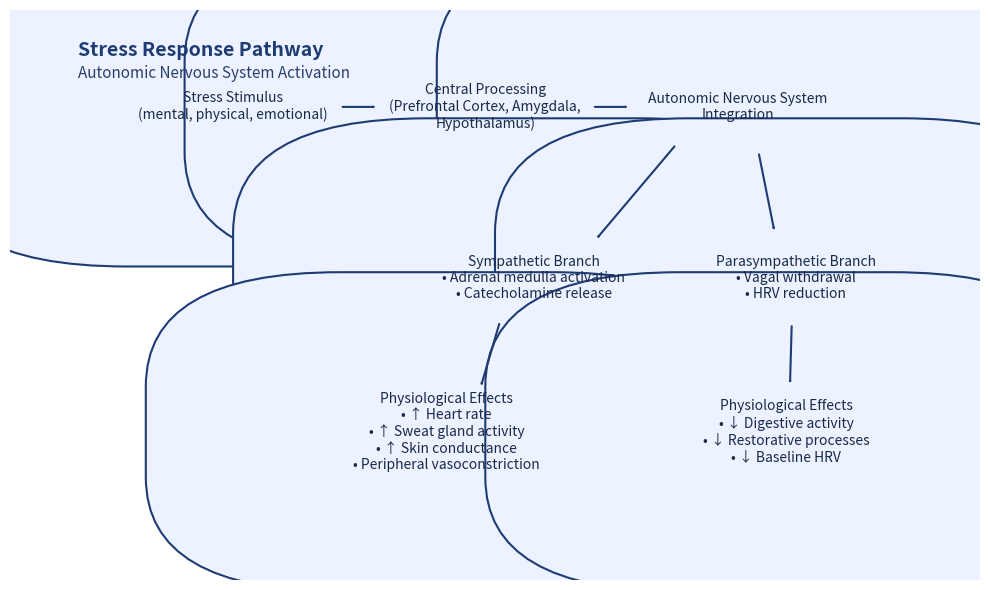

The script that saved this image:
import matplotlib.pyplot as plt
from matplotlib.patches import FancyBboxPatch, FancyArrowPatch
from pathlib import Path

OUTPUT_PATH = Path("results/advanced_figures/stress_response_autonomic_diagram.png")
OUTPUT_PATH.parent.mkdir(parents=True, exist_ok=True)

fig, ax = plt.subplots(figsize=(10, 6))
ax.axis("off")
ax.set_xlim(0, 1)
ax.set_ylim(0, 1)

box_specs = {
    "stressor": dict(text="Stress Stimulus\n(mental, physical, emotional)", pos=(0.12, 0.75)),
    "cns": dict(text="Central Processing\n(Prefrontal Cortex, Amygdala,\nHypothalamus)", pos=(0.38, 0.75)),
    "ans": dict(text="Autonomic Nervous System\nIntegration", pos=(0.64, 0.75)),
    "symp": dict(text="Sympathetic Branch\n• Adrenal medulla activation\n• Catecholamine release", pos=(0.43, 0.45)),
    "parasymp": dict(text="Parasympathetic Branch\n• Vagal withdrawal\n• HRV reduction", pos=(0.7, 0.45)),
    "symp_effects": dict(text="Physiological Effects\n• ↑ Heart rate\n• ↑ Sweat gland activity\n• ↑ Skin conductance\n• Peripheral vasoconstriction", pos=(0.34, 0.18)),
    "parasymp_effects": dict(text="Physiological Effects\n• ↓ Digestive activity\n• ↓ Restorative processes\n• ↓ Baseline HRV", pos=(0.69, 0.18)),
}

box_width, box_height = 0.22, 0.16
bbox_style = dict(boxstyle="round,pad=0.2", linewidth=1.5, edgecolor="#1f3b73", facecolor="#ecf2ff")

boxes = {}
centers = {}
for key, spec in box_specs.items():
    x, y = spec["pos"]
    box = FancyBboxPatch((x, y), box_width, box_height, **bbox_style)
    ax.add_patch(box)
    ax.text(x + box_width / 2, y + box_height / 2, spec["text"], ha="center", va="center", fontsize=10, color="#1a2a4a")
    centers[key] = (x + box_width / 2, y + box_height / 2)
    boxes[key] = box

def add_arrow(src_key, dst_key):
    sx, sy = centers[src_key]
    dx, dy = centers[dst_key]
    dx_vec, dy_vec = dx - sx, dy - sy
    dist = (dx_vec ** 2 + dy_vec ** 2) ** 0.5
    if dist == 0:
        return
    unit_x, unit_y = dx_vec / dist, dy_vec / dist
    src_box = boxes[src_key]
    dst_box = boxes[dst_key]
    start_x = sx + unit_x * (box_width / 2)
    start_y = sy + unit_y * (box_height / 2)
    end_x = dx - unit_x * (box_width / 2)
    end_y = dy - unit_y * (box_height / 2)
    arrow = FancyArrowPatch(
        (start_x, start_y),
        (end_x, end_y),
        arrowstyle="-|>",
        linewidth=1.5,
        color="#1f3b73",
        connectionstyle="arc3,rad=0.0"
    )
    ax.add_patch(arrow)

flow_pairs = [
    ("stressor", "cns"),
    ("cns", "ans"),
    ("ans", "symp"),
    ("ans", "parasymp"),
    ("symp", "symp_effects"),
    ("parasymp", "parasymp_effects"),
]

for src, dst in flow_pairs:
    add_arrow(src, dst)

ax.text(0.07, 0.92, "Stress Response Pathway", fontsize=14, color="#1f3b73", fontweight="bold")
ax.text(0.07, 0.88, "Autonomic Nervous System Activation", fontsize=11, color="#2c3e6f")

fig.tight_layout()
fig.savefig(OUTPUT_PATH, dpi=300)
print(f"Stress response diagram saved to {OUTPUT_PATH}")
